Run: headless pygame with SDL's dummy video driver; simulated clock (each Clock.tick advances the game by its frame time, no real sleeping); random seed 0; keys injected as events and as key.get_pressed() state; no mouse input.
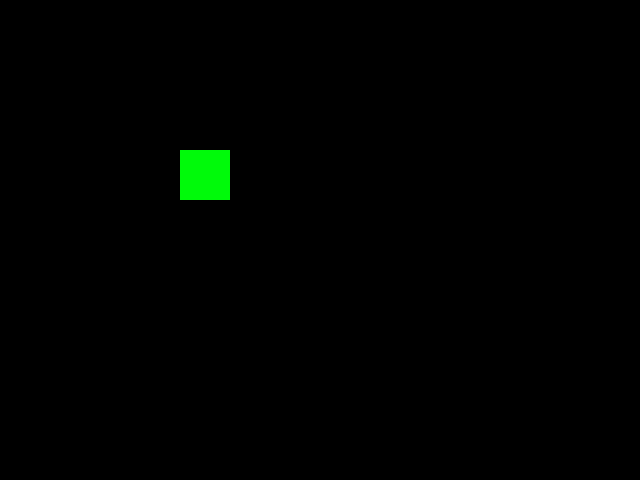
Frame 1 of 4 · flips 1–60 · no input
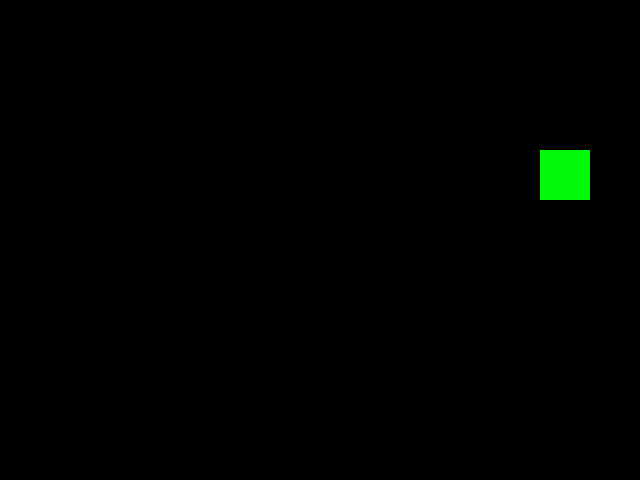
Frame 2 of 4 · flips 61–180 · tapped SPACE, RETURN · held RIGHT (→), D
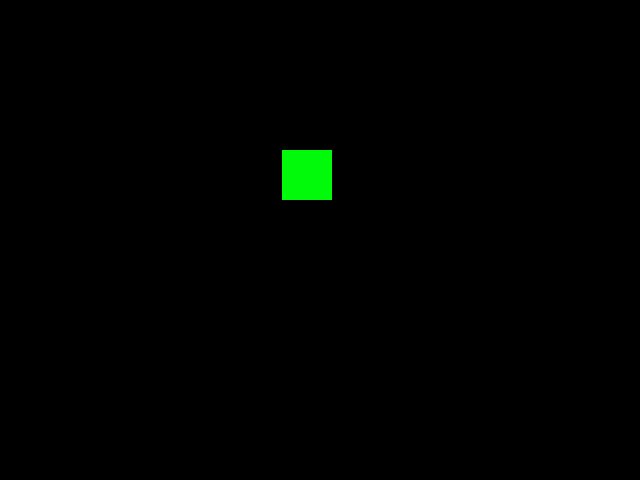
Frame 3 of 4 · flips 181–300 · held DOWN (↓), S
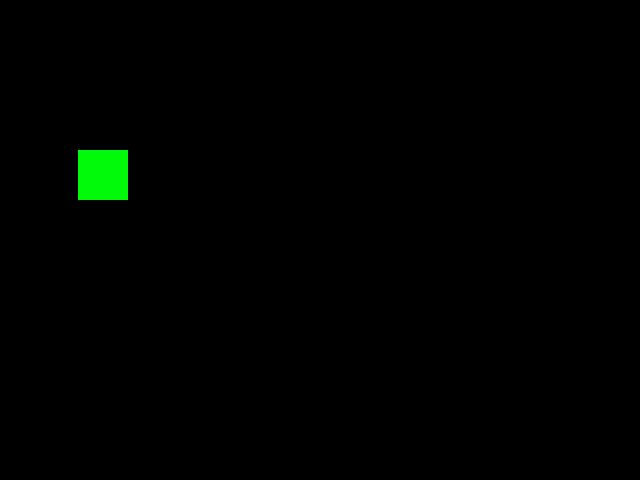
Frame 4 of 4 · flips 301–420 · held LEFT (←), A, UP (↑), W

The pygame program that drew these frames:

import pygame

#инициализировал окно
windows = pygame.display.set_mode((640, 480))
#обозвал окно
pygame.display.set_caption('hello')
#создал экран для рисования
screen = pygame.Surface((640, 480))
square = pygame.Surface((50, 50)) # область для рисования в моем случае это объект

square_go_right = True # рычаг
x = 0

done = True
while done:
    for e in pygame.event.get():
        if e.type == pygame.QUIT:
            done = False

    screen.fill((0,0,0)) # закраска цветом
    square.fill((0, 250, 10))

    if square_go_right == True:
        x += 3
        if x > 590:
            square_go_right = False
    else:
        x -= 3
        if x < 1:
            square_go_right = True


    windows.blit(screen, (0, 0)) # функция отображения, задется кординатами
    windows.blit(square, (x, 150))
    pygame.display.flip() # функция показа окна, думаб что то типо show
    pygame.time.delay(1) # задержка 
